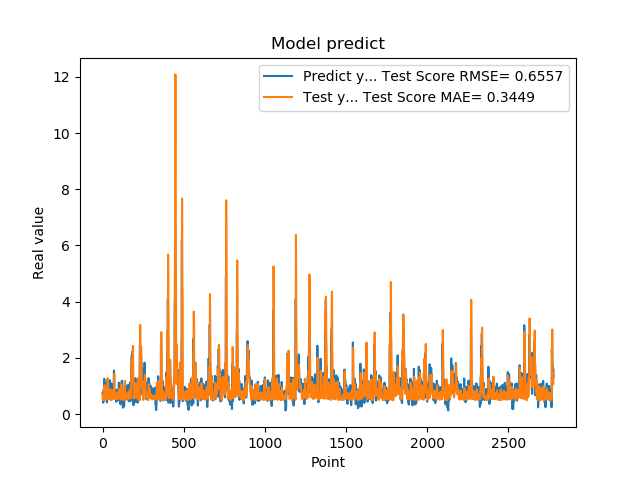

The file beside this chart, header and first rows:
7.321749925613403320e-01, 6.856396627946311773e-01
7.321749925613403320e-01, 5.972565979924057133e-01
7.640249729156494141e-01, 5.083778115191451841e-01
7.640249729156494141e-01, 5.185275510029042634e-01
4.072830080986022949e-01, 5.346893065214856078e-01
4.752210080623625599e-01, 5.285687945029363677e-01
4.752210080623625599e-01, 5.080351089679789878e-01
8.781340122222900391e-01, 5.401604085185025550e-01
8.781340122222900391e-01, 7.213659315155153129e-01
7.414129972457885742e-01, 8.900657572629740999e-01
1.258002042770385520e+00, 7.754897633400046342e-01
1.258002042770385520e+00, 9.827749460283137228e-01
1.069700956344604492e+00, 1.032208182199883639e+00
1.069700956344604492e+00, 9.824701680098730794e-01
7.274609804153442383e-01, 9.397860066366182652e-01
7.892770171165466309e-01, 7.131536503060595944e-01
7.892770171165466309e-01, 6.226179364802862937e-01
6.237750053405761719e-01, 5.869927001728904026e-01
6.237750053405761719e-01, 5.317641601204797785e-01
6.914690136909484863e-01, 5.132970997842278837e-01
8.557710051536558948e-01, 5.280702414989101312e-01
8.557710051536558948e-01, 6.161191713384763791e-01
7.093830108642578125e-01, 6.900358993465380841e-01
7.093830108642578125e-01, 6.203323110071669033e-01
1.014547944068908691e+00, 5.473348107371508453e-01
1.115731000900268555e+00, 6.510475586705960493e-01
1.115731000900268555e+00, 8.296584811499539969e-01
4.182830154895783026e-01, 9.268564092127410392e-01
4.182830154895783026e-01, 7.405906352954849670e-01
1.002280950546264648e+00, 5.967023890603044833e-01
1.218860983848571777e+00, 7.866844681024891539e-01
1.218860983848571777e+00, 1.070019762259946328e+00
1.143296003341674805e+00, 1.282916958538659724e+00
1.143296003341674805e+00, 1.162060261715075704e+00
6.528189778327941895e-01, 9.162616029544102814e-01
6.746559739112854004e-01, 7.296033378634183553e-01
6.746559739112854004e-01, 6.171385598461369693e-01
6.009536385536193848e-01, 5.913201809253114671e-01
6.009536385536193848e-01, 5.517435311432969947e-01
6.694570183753967285e-01, 5.355693895769292334e-01
6.538079977035522461e-01, 5.543302198267067160e-01
6.538079977035522461e-01, 5.694618781609670499e-01
7.814120054244995117e-01, 5.807621515475936969e-01
7.814120054244995117e-01, 6.143370751798111762e-01
1.206303954124450906e+00, 6.153675218308045647e-01
8.469259738922119141e-01, 8.859569564535798580e-01
8.469259738922119141e-01, 8.309626043006655971e-01
8.286409974098205566e-01, 7.049039341810569015e-01
8.286409974098205566e-01, 6.708263907854812302e-01
6.482390165328979492e-01, 6.036799754161398246e-01
5.623700022697448730e-01, 5.178711853684214717e-01
5.623700022697448730e-01, 4.921110375588740316e-01
7.183309793472290039e-01, 4.990382530263332561e-01
7.183309793472290039e-01, 5.577861360165047300e-01
1.099647998809814453e+00, 6.219904526638435627e-01
9.541710019111632191e-01, 8.523684960257345011e-01
9.541710019111632191e-01, 8.659395323103211695e-01
7.290139794349670410e-01, 7.723788691705374410e-01
7.290139794349670410e-01, 6.667518226752955357e-01
6.694499850273132324e-01, 5.491038638244803982e-01
8.631219863891601562e-01, 5.168780563220582991e-01
... 2,719 more rows
